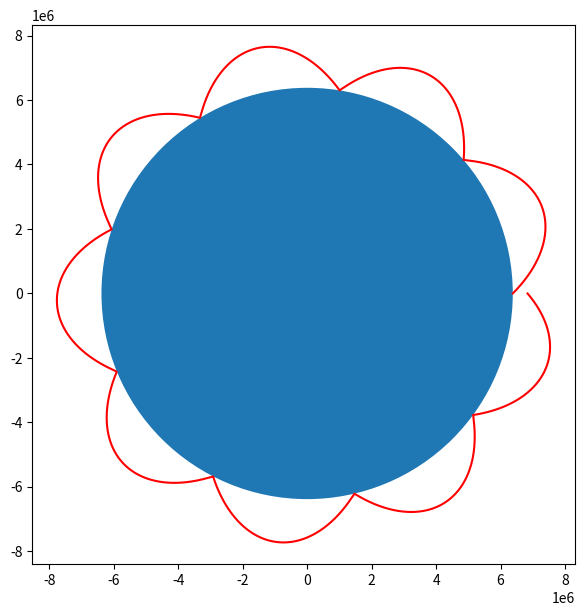

This figure's Python source:
import numpy as np
import matplotlib.pyplot as plt

# 상수 정의
G = 6.67384e-11; M = 5.972e24; R = 6.3781e+6

# 시뮬레이션 조건
r = R
v = 5800
angle_i = 0.25*np.pi
v_r = v*np.sin(angle_i)
r2w = v*np.cos(angle_i) * r
w1 = r2w/r**2
theta = 0
dt = 0.1

x = [r*np.cos(theta)]
y = [r*np.sin(theta)]

while -2 * np.pi < theta < 2 * np.pi:
    dr = v_r*dt
    d_theta = w1*dt
    dv = G*M/(r**2)*dt

    r += dr
    theta += d_theta
    
    w2 = r2w/r**2
    v_r1 = v_r
    if v_r - dv < 0 :
        v_r = -1
    else :
        v_r = 1
    v_r *= (r2w*(w1 - w2) + (v_r1 - dv)**2)**0.5
    w1 = w2


    if r < R:
        v_r *= -1    
    x.append(r*np.cos(theta))
    y.append(r*np.sin(theta))

# 출력
plt.figure(figsize=(7,7))
a = plt.axes(xlim=(-2*R,2*R),ylim=(-2*R,2*R))
c = plt.Circle((0,0),R)
a.add_patch(c)
plt.axis('equal')
plt.plot(x, y, c ='r')
plt.show()
